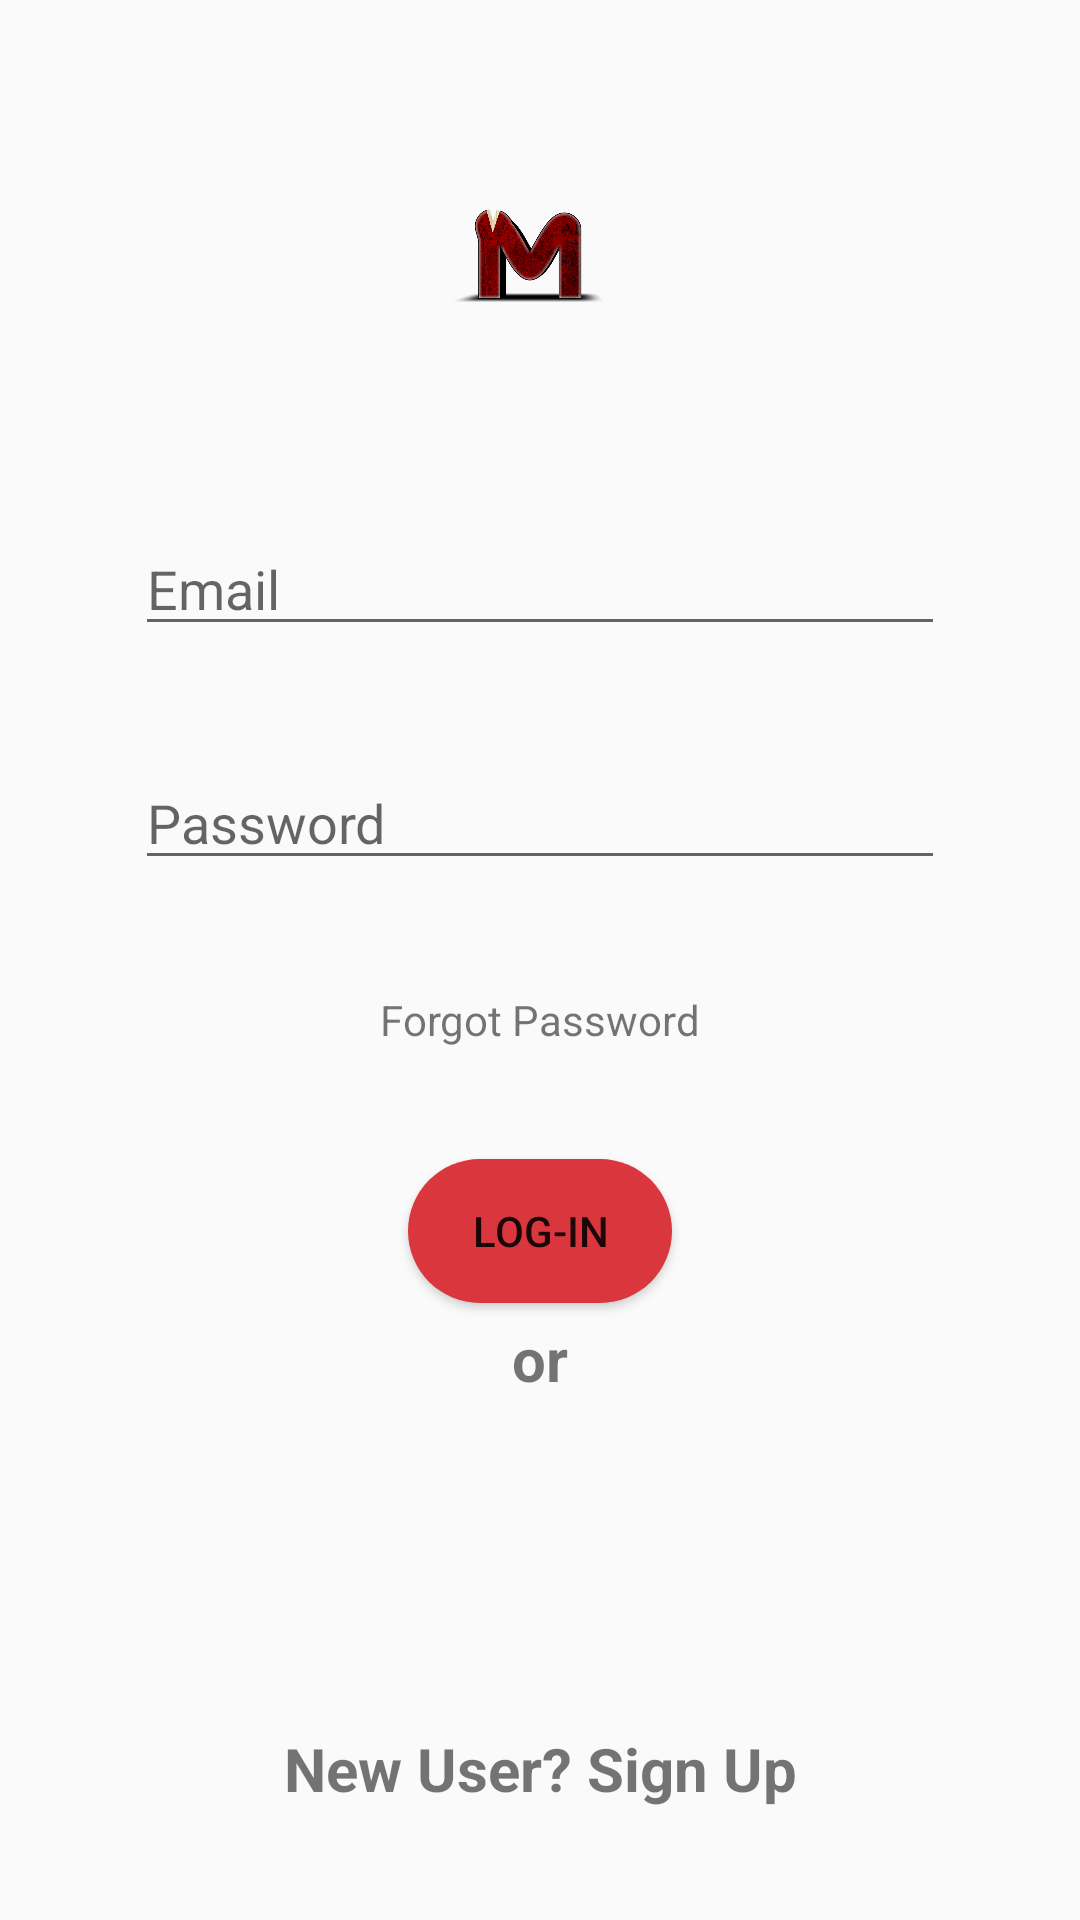

Layout XML and referenced resources for this Android screen:
<!-- AndroidManifest.xml: application theme AppTheme -->
<!-- res/layout/activity_login_screen.xml -->
<?xml version="1.0" encoding="utf-8"?>
<android.support.constraint.ConstraintLayout xmlns:android="http://schemas.android.com/apk/res/android"
    xmlns:app="http://schemas.android.com/apk/res-auto"
    xmlns:tools="http://schemas.android.com/tools"
    android:layout_width="match_parent"
    android:fitsSystemWindows="true"
    android:layout_height="match_parent"
    tools:context=".Login_screen">

    <ImageView
        android:id="@+id/imgIcon"
        android:layout_width="105dp"
        android:layout_height="100dp"
        android:layout_marginEnd="8dp"
        android:layout_marginStart="8dp"
        android:src="@drawable/icon"
        app:layout_constraintBottom_toTopOf="@+id/userEmail"
        app:layout_constraintEnd_toEndOf="parent"
        app:layout_constraintStart_toStartOf="parent"
        app:layout_constraintTop_toTopOf="parent" />

    <EditText
        android:id="@+id/userEmail"
        android:hint="@string/username"
        android:layout_width="270dp"
        android:layout_height="wrap_content"
        android:layout_marginEnd="8dp"
        android:layout_marginStart="8dp"
        android:ems="10"
        android:inputType="textEmailAddress"
        app:layout_constraintBottom_toTopOf="@+id/userPassword"
        app:layout_constraintEnd_toEndOf="parent"
        app:layout_constraintStart_toStartOf="parent"
        app:layout_constraintTop_toBottomOf="@+id/imgIcon" />

    <EditText
        android:id="@+id/userPassword"
        android:layout_width="270dp"
        android:layout_height="wrap_content"
        android:layout_marginEnd="8dp"
        android:layout_marginStart="8dp"
        android:ems="10"
        android:hint="@string/password"
        android:inputType="textPassword"
        app:layout_constraintBottom_toTopOf="@+id/forgotPassword"
        app:layout_constraintEnd_toEndOf="parent"
        app:layout_constraintStart_toStartOf="parent"
        app:layout_constraintTop_toBottomOf="@+id/userEmail" />

    <TextView
        android:id="@+id/forgotPassword"
        android:layout_width="wrap_content"
        android:layout_height="wrap_content"
        android:layout_marginEnd="8dp"
        android:layout_marginStart="8dp"
        android:onClick="goToForgotPassword"
        android:text="@string/forgot_password"
        app:layout_constraintBottom_toTopOf="@+id/loginButton"
        app:layout_constraintEnd_toEndOf="parent"
        app:layout_constraintStart_toStartOf="parent"
        app:layout_constraintTop_toBottomOf="@+id/userPassword" />

    <Button
        android:id="@+id/loginButton"
        android:layout_width="wrap_content"
        android:layout_height="wrap_content"
        android:layout_marginEnd="8dp"
        android:layout_marginStart="8dp"
        android:background="@drawable/login_button_background"
        android:text="@string/login"
        app:layout_constraintBottom_toTopOf="@+id/facebookLogin"
        app:layout_constraintEnd_toEndOf="parent"
        app:layout_constraintStart_toStartOf="parent"
        app:layout_constraintTop_toBottomOf="@+id/forgotPassword" />

    <TextView
        android:id="@+id/newUser"
        android:layout_width="wrap_content"
        android:layout_height="wrap_content"
        android:layout_marginEnd="8dp"

        android:layout_marginStart="8dp"
        android:clickable="true"
        android:onClick="toSignup"
        android:text="@string/new_user"
        android:textSize="20dp"
        android:textStyle="bold"
        app:layout_constraintBottom_toBottomOf="parent"
        app:layout_constraintEnd_toEndOf="parent"
        app:layout_constraintStart_toStartOf="parent"
        app:layout_constraintTop_toBottomOf="@+id/facebookLogin"
        tools:ignore="OnClick" />

    <ImageView
        android:id="@+id/facebookLogin"
        android:layout_width="320dp"
        android:layout_height="68dp"
        android:layout_marginEnd="8dp"
        android:layout_marginStart="8dp"
        android:clickable="true"
        android:onClick="toFacebookLogin"
        app:layout_constraintBottom_toTopOf="@+id/newUser"
        app:layout_constraintEnd_toEndOf="parent"
        app:layout_constraintStart_toStartOf="parent"
        app:layout_constraintTop_toBottomOf="@+id/loginButton"
        app:srcCompat="@drawable/facebook" />

    <TextView
        android:id="@+id/textView3"
        android:layout_width="wrap_content"
        android:layout_height="wrap_content"
        android:layout_marginEnd="8dp"
        android:layout_marginStart="8dp"
        android:text="@string/or"
        android:textSize="20dp"
        android:textStyle="bold"
        app:layout_constraintBottom_toTopOf="@id/facebookLogin"
        app:layout_constraintEnd_toEndOf="parent"
        app:layout_constraintStart_toStartOf="parent"
        app:layout_constraintTop_toBottomOf="@id/loginButton" />


</android.support.constraint.ConstraintLayout>
<!-- resources referenced by this layout -->
<resources>
  <!-- drawable icon: png bitmap (drawable, 408930 bytes) -->
  <!-- drawable login_button_background (drawable) -->
  <?xml version="1.0" encoding="utf-8"?>
  <shape xmlns:android="http://schemas.android.com/apk/res/android"
     android:shape="rectangle" >
      <corners android:radius="78dp"/>
      <solid android:color="@color/light_gray"/>
  
  </shape>
  <string name="forgot_password">Forgot Password</string>
  <string name="login">Log-In</string>
  <string name="new_user">New User? Sign Up</string>
  <string name="or">or</string>
  <string name="password">Password</string>
  <string name="username">Email</string>
  <style name="AppTheme" parent="Theme.AppCompat.Light.DarkActionBar">
          
          <item name="colorPrimary">@color/colorPrimary</item>
          <item name="colorPrimaryDark">@color/colorPrimaryDark</item>
          <item name="colorAccent">@color/colorAccent</item>
      </style>
  <color name="light_gray">#d9363e</color>
  <color name="colorPrimary">#301a39</color>
  <color name="colorPrimaryDark">#301a39</color>
  <color name="colorAccent">#7cb342</color>
</resources>
